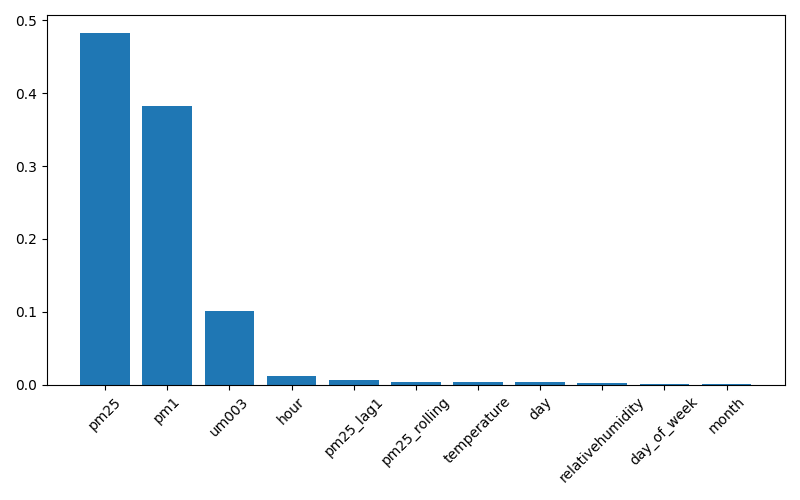

Source data for this figure (header and first rows):
feature, importance
pm25, 0.4827
pm1, 0.382
um003, 0.1011
hour, 0.01191
pm25_lag1, 0.006788
pm25_rolling, 0.004179
temperature, 0.003487
day, 0.003366
relativehumidity, 0.002678
day_of_week, 0.001122
month, 0.0006265
